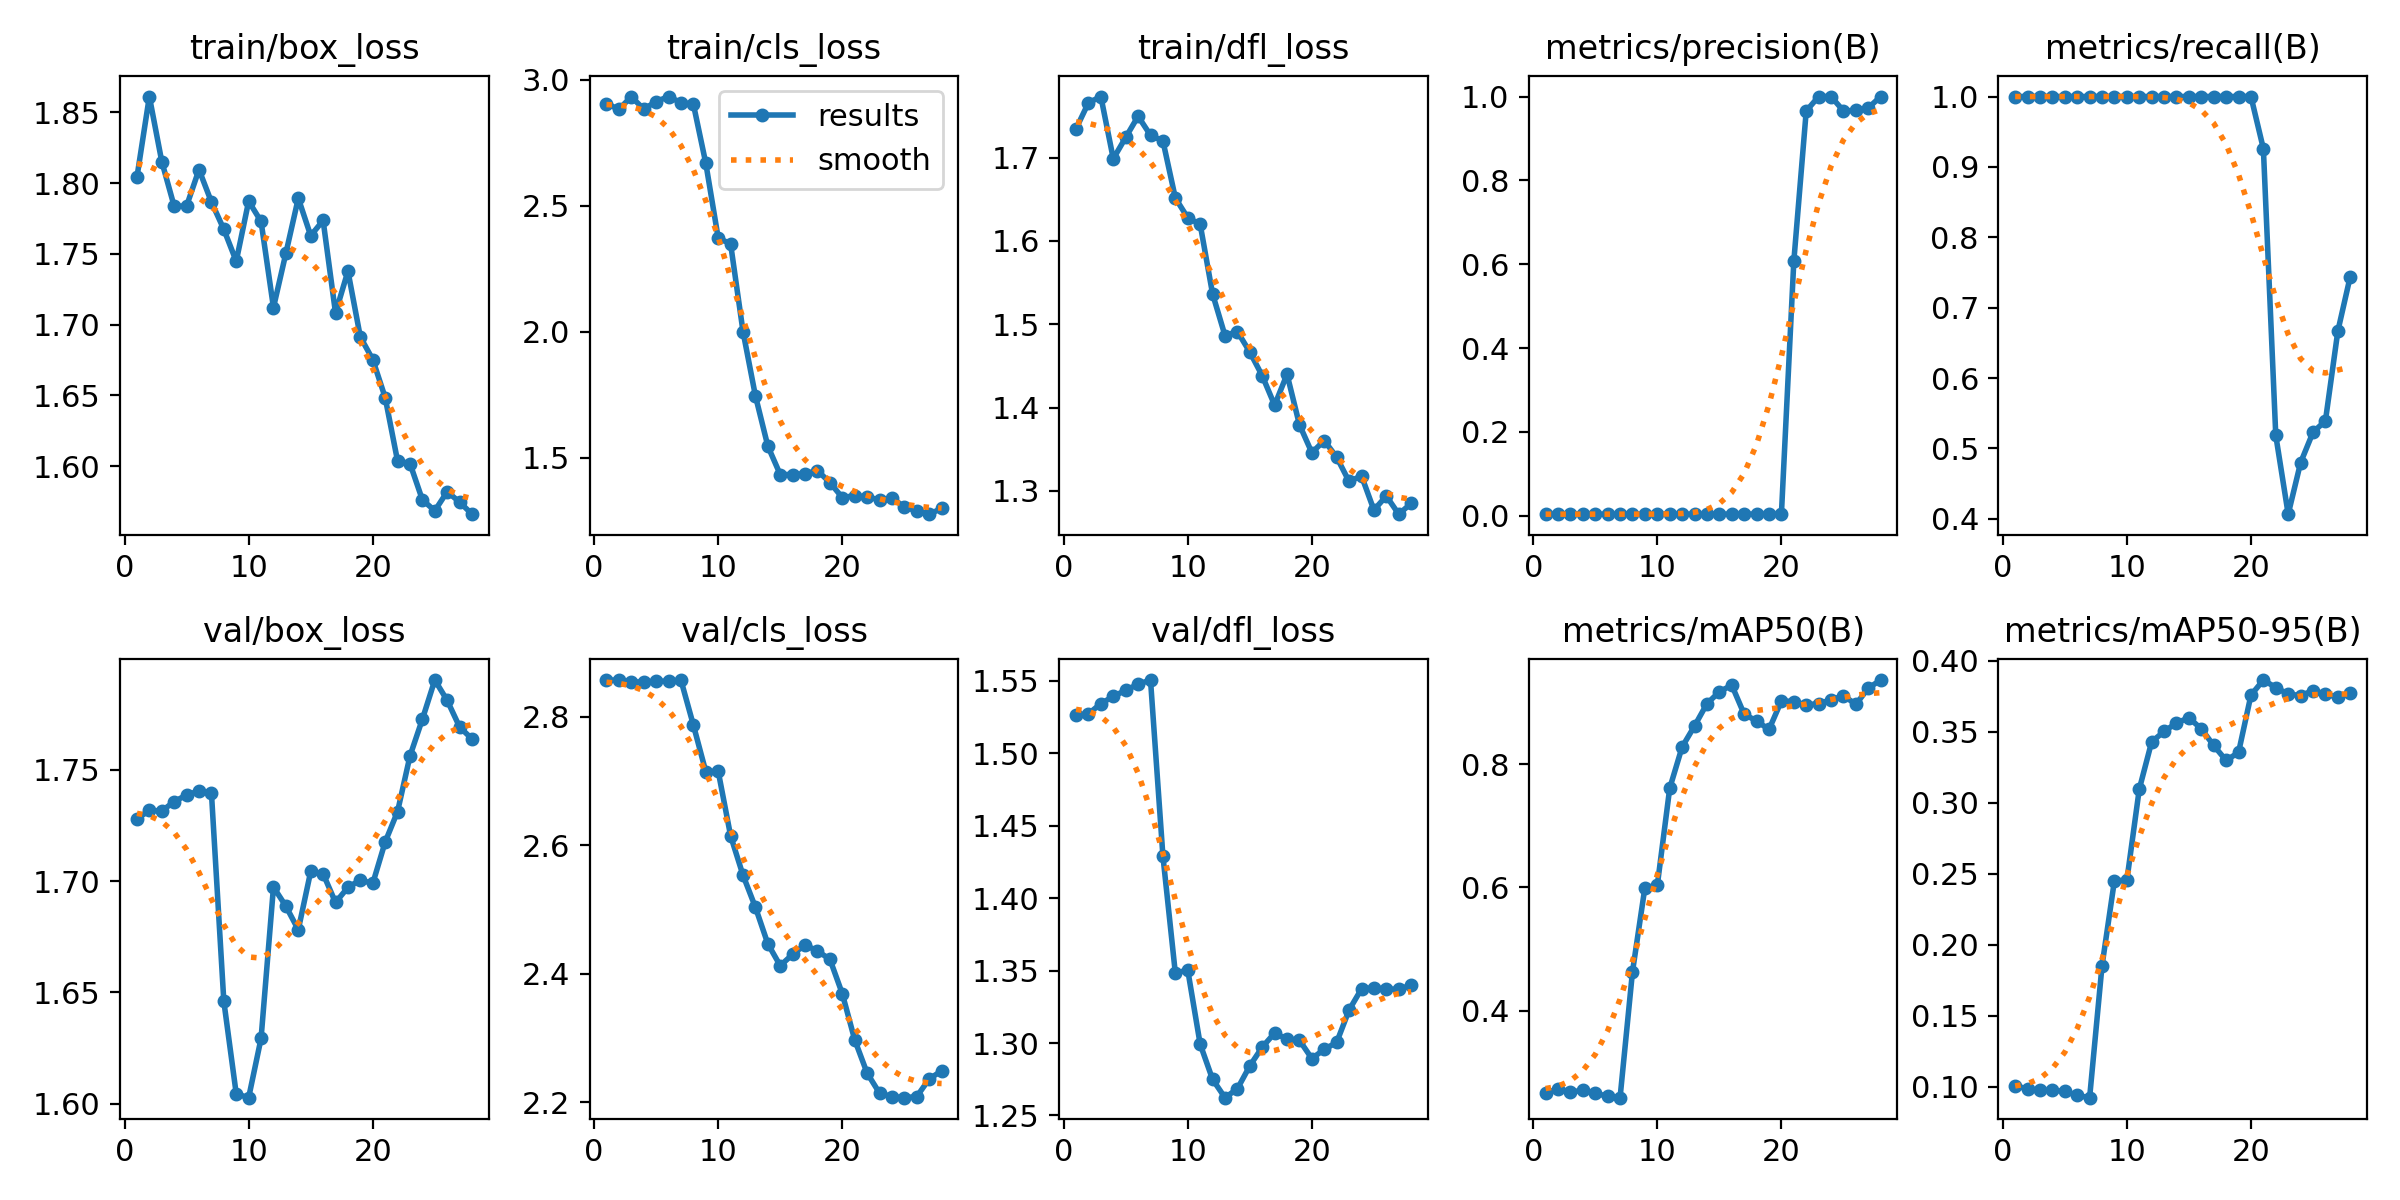

Values plotted in this chart, from the file beside it:
epoch, time, train/box_loss, train/cls_loss, train/dfl_loss, metrics/precision(B), metrics/recall(B), metrics/mAP50(B), metrics/mAP50-95(B), val/box_loss, val/cls_loss, val/dfl_loss, lr/pg0, lr/pg1, lr/pg2
1, 2.123, 1.804, 2.905, 1.735, 0.00393, 1, 0.2659, 0.1007, 1.728, 2.857, 1.526, 0, 0, 0
2, 3.067, 1.861, 2.883, 1.766, 0.00393, 1, 0.2738, 0.09853, 1.732, 2.857, 1.527, 1.9604e-05, 1.9604e-05, 1.9604e-05
3, 3.947, 1.815, 2.933, 1.773, 0.00395, 1, 0.2675, 0.09762, 1.731, 2.854, 1.534, 3.8416e-05, 3.8416e-05, 3.8416e-05
4, 4.631, 1.784, 2.884, 1.699, 0.00394, 1, 0.2713, 0.09747, 1.736, 2.854, 1.539, 5.6436e-05, 5.6436e-05, 5.6436e-05
5, 5.232, 1.784, 2.914, 1.724, 0.00395, 1, 0.2661, 0.09678, 1.739, 2.855, 1.544, 7.3664e-05, 7.3664e-05, 7.3664e-05
6, 5.829, 1.81, 2.933, 1.75, 0.00396, 1, 0.2613, 0.09388, 1.74, 2.855, 1.548, 9.01e-05, 9.01e-05, 9.01e-05
7, 6.445, 1.787, 2.909, 1.727, 0.00398, 1, 0.259, 0.09233, 1.74, 2.857, 1.551, 0.0001057, 0.0001057, 0.0001057
8, 7.275, 1.767, 2.903, 1.72, 0.00398, 1, 0.4631, 0.1853, 1.646, 2.787, 1.429, 0.0001206, 0.0001206, 0.0001206
9, 7.957, 1.745, 2.669, 1.652, 0.00397, 1, 0.5998, 0.2453, 1.604, 2.714, 1.348, 0.0001347, 0.0001347, 0.0001347
10, 8.633, 1.787, 2.373, 1.628, 0.00398, 1, 0.6034, 0.2454, 1.603, 2.715, 1.35, 0.0001479, 0.0001479, 0.0001479
11, 9.313, 1.773, 2.349, 1.62, 0.00397, 1, 0.7609, 0.3095, 1.629, 2.615, 1.299, 0.0001604, 0.0001604, 0.0001604
12, 9.992, 1.712, 2.001, 1.536, 0.00395, 1, 0.828, 0.3429, 1.697, 2.553, 1.275, 0.0001721, 0.0001721, 0.0001721
13, 10.65, 1.75, 1.746, 1.486, 0.00397, 1, 0.862, 0.3502, 1.689, 2.503, 1.262, 0.000183, 0.000183, 0.000183
14, 11.34, 1.789, 1.547, 1.491, 0.00397, 1, 0.8982, 0.3562, 1.678, 2.446, 1.268, 0.0001931, 0.0001931, 0.0001931
15, 12.02, 1.763, 1.434, 1.467, 0.00397, 1, 0.9174, 0.3599, 1.704, 2.412, 1.284, 0.0002024, 0.0002024, 0.0002024
16, 12.7, 1.774, 1.435, 1.438, 0.004, 1, 0.9283, 0.3521, 1.703, 2.43, 1.297, 0.0002109, 0.0002109, 0.0002109
17, 13.37, 1.708, 1.438, 1.403, 0.00403, 1, 0.8811, 0.3403, 1.69, 2.445, 1.307, 0.0002186, 0.0002186, 0.0002186
18, 14.05, 1.738, 1.45, 1.44, 0.00409, 1, 0.8702, 0.3298, 1.697, 2.435, 1.303, 0.0002256, 0.0002256, 0.0002256
19, 14.86, 1.691, 1.403, 1.379, 0.00416, 1, 0.8563, 0.3355, 1.701, 2.423, 1.302, 0.0002317, 0.0002317, 0.0002317
20, 15.6, 1.675, 1.343, 1.346, 0.00424, 1, 0.9027, 0.3758, 1.699, 2.369, 1.289, 0.000237, 0.000237, 0.000237
21, 16.31, 1.648, 1.351, 1.36, 0.6072, 0.9259, 0.9016, 0.3864, 1.718, 2.297, 1.296, 0.0002416, 0.0002416, 0.0002416
22, 16.98, 1.604, 1.345, 1.34, 0.9655, 0.5184, 0.896, 0.3812, 1.731, 2.245, 1.3, 0.0002454, 0.0002454, 0.0002454
23, 17.67, 1.602, 1.334, 1.311, 1, 0.4065, 0.8985, 0.3765, 1.756, 2.214, 1.323, 0.0002483, 0.0002483, 0.0002483
24, 18.47, 1.576, 1.341, 1.318, 1, 0.4797, 0.9041, 0.3755, 1.773, 2.209, 1.337, 0.0002505, 0.0002505, 0.0002505
25, 19.27, 1.568, 1.306, 1.277, 0.9658, 0.5229, 0.9114, 0.3789, 1.79, 2.207, 1.338, 0.0002519, 0.0002519, 0.0002519
26, 20.04, 1.582, 1.289, 1.294, 0.9668, 0.5392, 0.897, 0.3766, 1.781, 2.209, 1.337, 0.0002525, 0.0002525, 0.0002525
27, 20.75, 1.575, 1.277, 1.272, 0.973, 0.6666, 0.9234, 0.3742, 1.769, 2.236, 1.337, 0.0002523, 0.0002523, 0.0002523
28, 21.47, 1.566, 1.3, 1.285, 1, 0.7442, 0.9365, 0.3774, 1.764, 2.249, 1.34, 0.0002513, 0.0002513, 0.0002513
